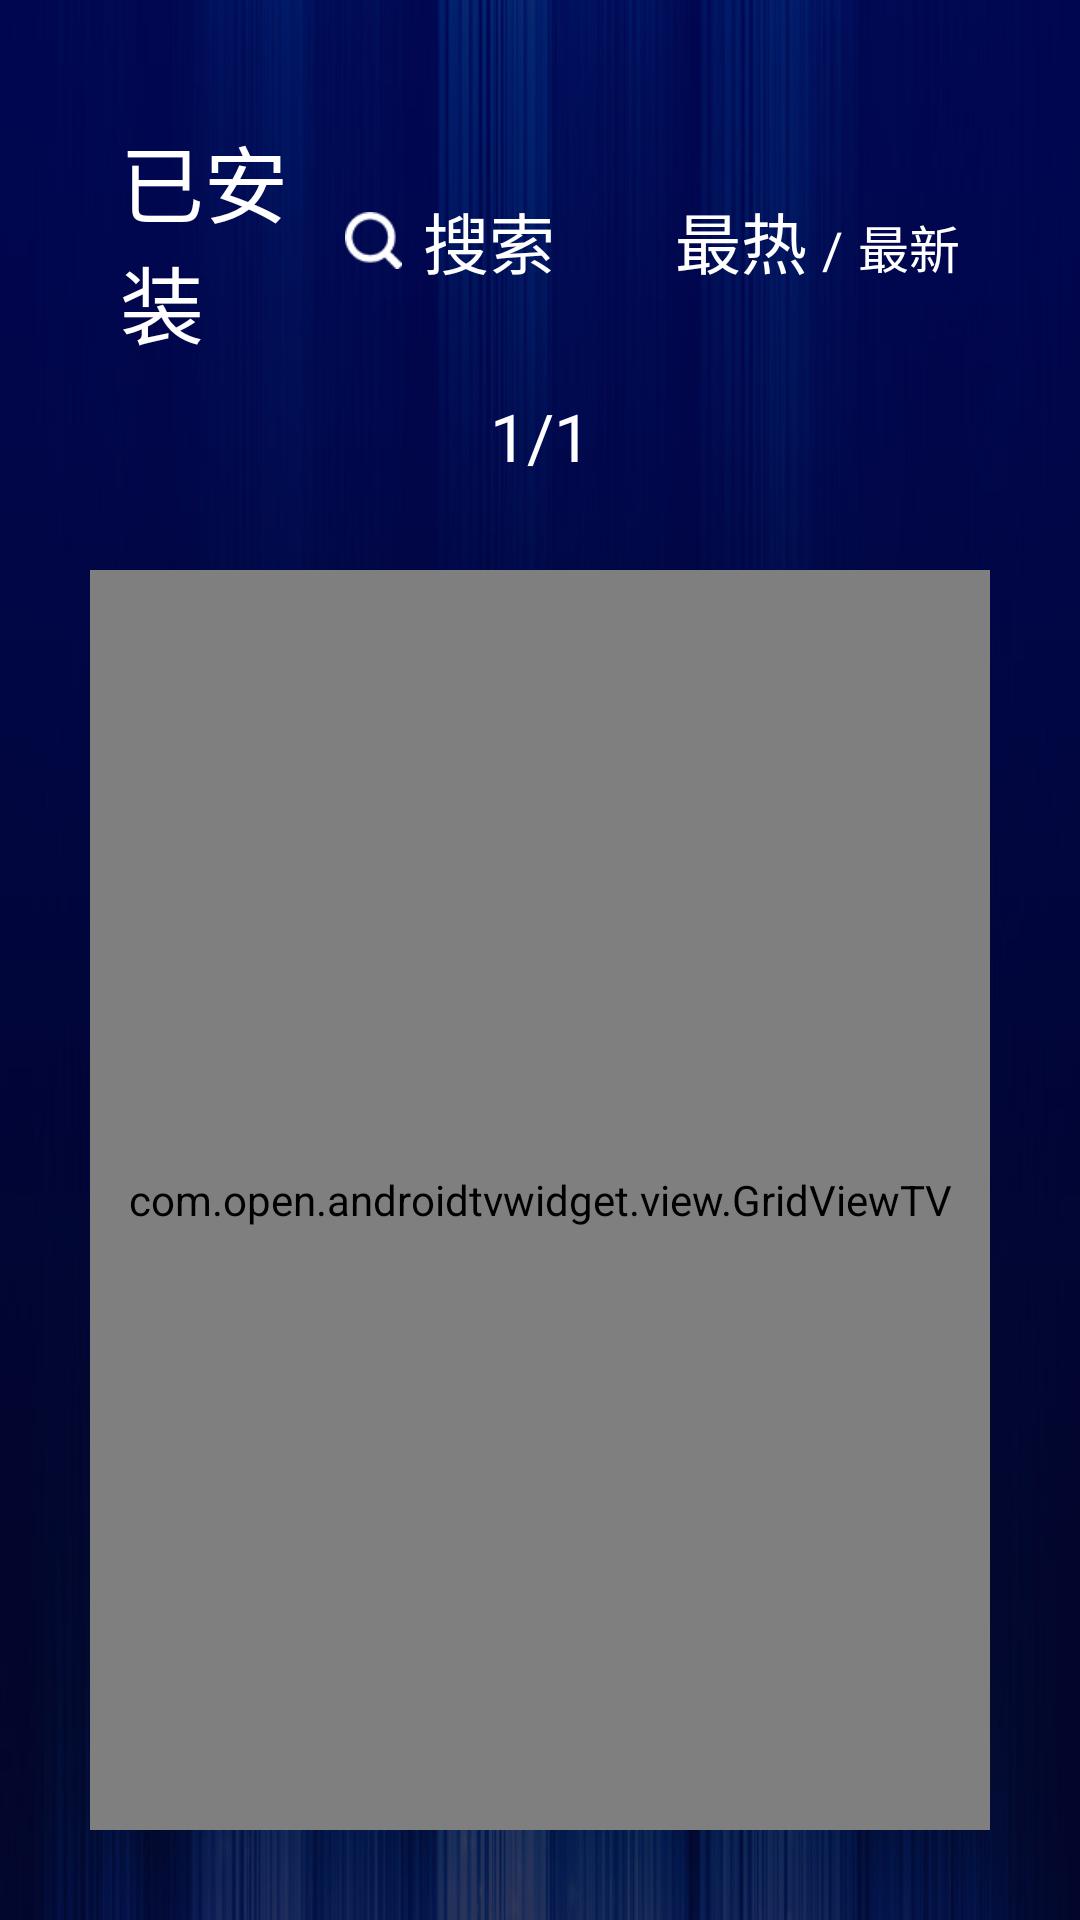

This screen was rendered from an Android layout file. Write that file and the resources it references.
<!-- AndroidManifest.xml: application theme AppTheme -->
<!-- res/layout/activity_installed.xml -->
<LinearLayout xmlns:android="http://schemas.android.com/apk/res/android"
    android:layout_width="match_parent"
    android:layout_height="match_parent"
    android:background="@drawable/main_bg"
    android:orientation="vertical" >

    <LinearLayout
        android:layout_width="match_parent"
        android:layout_height="wrap_content"
        android:paddingBottom="10dp"
        android:paddingLeft="40dp"
        android:paddingRight="40dp"
        android:paddingTop="40dp" >

        <TextView
            android:layout_width="0dp"
            android:layout_height="wrap_content"
            android:layout_weight="1"
            android:text="已安装"
            android:textColor="@android:color/white"
            android:textSize="28sp" />

        <LinearLayout
            android:id="@+id/search"
            android:layout_width="wrap_content"
            android:layout_height="wrap_content"
            android:layout_gravity="center_vertical"
            android:focusable="true"
            android:focusableInTouchMode="true"
            android:gravity="center_vertical" >

            <ImageView
                android:layout_width="19dp"
                android:layout_height="match_parent"
                android:layout_marginRight="7dp"
                android:src="@drawable/search" />

            <TextView
                android:layout_width="wrap_content"
                android:layout_height="wrap_content"
                android:gravity="center_vertical"
                android:text="搜索"
                android:textColor="@android:color/white"
                android:textSize="22sp" />
        </LinearLayout>

        <LinearLayout
            android:layout_width="wrap_content"
            android:layout_height="wrap_content"
            android:layout_gravity="center_vertical"
            android:layout_marginLeft="40dp" >

            <TextView
                android:layout_width="wrap_content"
                android:layout_height="wrap_content"
                android:focusable="true"
                android:focusableInTouchMode="true"
                android:text="最热"
                android:textColor="@android:color/white"
                android:textSize="22sp" />

            <TextView
                android:layout_width="wrap_content"
                android:layout_height="wrap_content"
                android:layout_marginLeft="5dp"
                android:layout_marginRight="5dp"
                android:text="/"
                android:textColor="@android:color/white"
                android:textSize="17sp" />

            <TextView
                android:layout_width="wrap_content"
                android:layout_height="wrap_content"
                android:focusable="true"
                android:focusableInTouchMode="true"
                android:text="最新"
                android:textColor="@android:color/white"
                android:textSize="17sp" />
        </LinearLayout>
    </LinearLayout>

    <TextView
        android:layout_width="match_parent"
        android:layout_height="wrap_content"
        android:gravity="center_horizontal"
        android:text="1/1"
        android:textColor="@android:color/white"
        android:textSize="22sp" />

    <LinearLayout
        android:layout_width="match_parent"
        android:layout_height="match_parent"
        android:clipChildren="false"
        android:clipToPadding="false"
        android:orientation="vertical" >

        <com.open.androidtvwidget.view.GridViewTV
            android:id="@+id/installed_list"
            android:layout_width="match_parent"
            android:layout_height="match_parent"
            android:layout_marginBottom="30dp"
            android:layout_marginLeft="30dp"
            android:layout_marginRight="30dp"
            android:layout_marginTop="30dp"
            android:horizontalSpacing="15dp"
            android:numColumns="5"
            android:scrollbars="none"
            android:verticalSpacing="15dp" />

        <com.open.androidtvwidget.view.MainUpView
            android:id="@+id/mainUpView1"
            android:layout_width="wrap_content"
            android:layout_height="wrap_content" />
    </LinearLayout>

</LinearLayout>
<!-- resources referenced by this layout -->
<resources>
  <!-- drawable main_bg: jpg bitmap (drawable-xhdpi, 58431 bytes) -->
  <!-- drawable search: png bitmap (drawable-xhdpi, 1365 bytes) -->
  <style name="AppTheme" parent="AppBaseTheme">
          
          <item name="android:windowNoTitle">true</item>
          
          <item name="android:windowFullscreen">true</item>
      </style>
  <style name="AppBaseTheme" parent="@style/Theme.AppCompat.NoActionBar">
      </style>
</resources>
